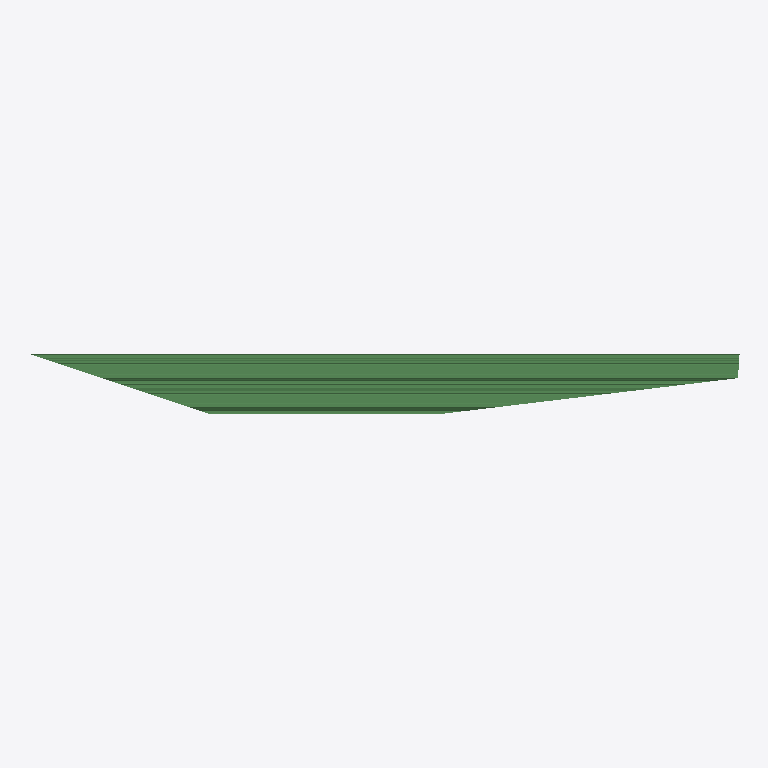
Plan cut of the same IFC building model at storey 'Plan 7' (level 27.20 m, cut at 28.60 m), seen from above with north up, elements coloured by IFC class: 1 beam (green). No cut surface shows.
Extent 8.8 m × 0.8 m × 0.2 m (x, y, z). Storeys (1): Plan 7 at 27.20 m. Elements (1): 1 IfcBeam.

HEADER;
FILE_DESCRIPTION(('ViewDefinition [CoordinationView]'),'2;1');
FILE_NAME('342--segfault--beam.ifc (Edited by simplebim 5.2)','2017-12-06T17:35:15',(),(),'The EXPRESS Data Manager Version 5.02.0100.07 : ','20161006_0315(x64) - Exporter 17.1.0.0 - Alterna','');
FILE_SCHEMA(('IFC2X3'));
ENDSEC;
DATA;
#234=IFCPROJECT('1h_mT3zb10ugORKdPdyPTD',#8,'208',$,$,'X',$,(#17),#265);
#235=IFCSITE('1h_mT3zb10ugORKdPdyPTF',#8,'Default',$,'',#254,$,$,.ELEMENT.,(59,54,57,601318),(10,44,59,999999),-1.069873E-09,$,$);
#231=IFCBUILDING('1h_mT3zb10ugORKdPdyPTC',#8,$,$,'',#257,$,$,.ELEMENT.,$,$,#232);
#233=IFCBUILDINGSTOREY('1h_mT3zb10ugORKdQO1Agn',#8,'Plan 7',$,'',#259,$,'Plan 7',.ELEMENT.,27200.0);
#7=IFCBEAM('3904TVkwTDOQ_LCp5wheyi',#8,'X',$,'x',#262,#14,'1057121');
ENDSEC;
